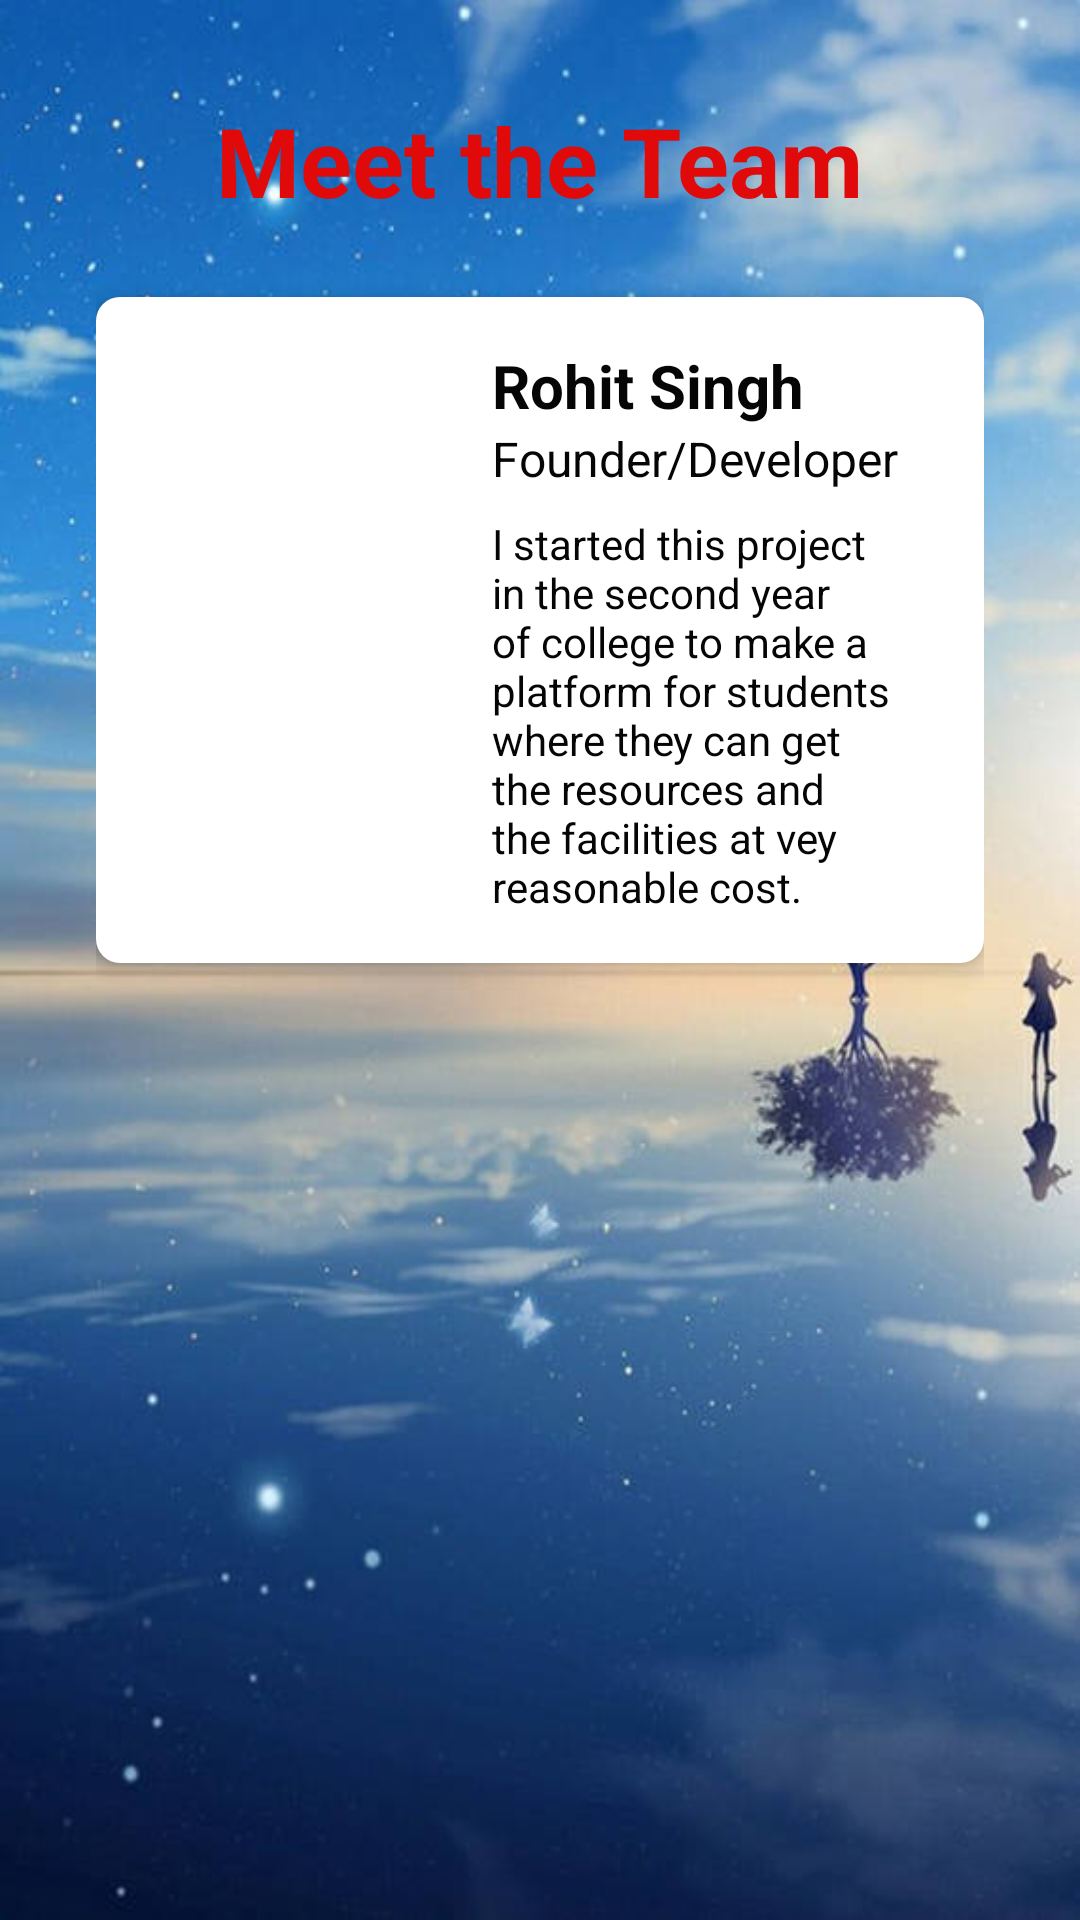

Reconstruct the res/layout file that produces this screen, plus the resources it refers to.
<!-- AndroidManifest.xml: application theme Theme.ItsADeal -->
<!-- res/layout/fragment_blank3.xml -->
<?xml version="1.0" encoding="utf-8"?>
<ScrollView xmlns:android="http://schemas.android.com/apk/res/android"
    android:layout_width="match_parent"
    android:layout_height="match_parent"
    android:background="@drawable/wallbackground"
    android:padding="16dp">

    <LinearLayout
        android:layout_width="match_parent"
        android:layout_height="wrap_content"
        android:orientation="vertical"
        android:padding="16dp">

        <TextView
            android:layout_width="wrap_content"
            android:layout_height="wrap_content"
            android:text="Meet the Team"
            android:textSize="32sp"
            android:textStyle="bold"
            android:gravity="center"
            android:layout_gravity="center"
            android:layout_marginBottom="24dp"
            android:textColor="#E10A0A" />

        
        <LinearLayout
            android:layout_width="match_parent"
            android:layout_height="wrap_content"
            android:orientation="horizontal"
            android:background="@drawable/team_member_background"
            android:padding="16dp"
            android:layout_marginBottom="16dp"
            android:elevation="4dp"
            android:layout_gravity="center">

            <ImageView
                android:id="@+id/profile_image_1"
                android:layout_width="100dp"
                android:layout_height="100dp"
                android:layout_marginRight="16dp"
                android:src="@drawable/userprofile"
                android:contentDescription="Profile Image"
                android:scaleType="centerCrop"
                android:background="@drawable/profile_image_border" />

            <LinearLayout
                android:layout_width="0dp"
                android:layout_height="wrap_content"
                android:orientation="vertical"
                android:layout_weight="1">

                <TextView
                    android:id="@+id/team_member_name_1"
                    android:layout_width="wrap_content"
                    android:layout_height="wrap_content"
                    android:text="Rohit Singh"
                    android:textSize="20sp"
                    android:textStyle="bold"
                    android:textColor="#050505" />

                <TextView
                    android:id="@+id/team_member_position_1"
                    android:layout_width="wrap_content"
                    android:layout_height="wrap_content"
                    android:text="Founder/Developer"
                    android:textSize="16sp"
                    android:textColor="#050505" />

                <TextView
                    android:id="@+id/team_member_bio_1"
                    android:layout_width="wrap_content"
                    android:layout_height="wrap_content"
                    android:text="I started this project in the second year of college to make a platform for students where they can get the resources and the facilities at vey reasonable cost."
                    android:textSize="14sp"
                    android:textColor="#050505"
                    android:layout_marginTop="8dp" />
            </LinearLayout>
        </LinearLayout>

        
        

        

    </LinearLayout>
</ScrollView>
<!-- resources referenced by this layout -->
<resources>
  <!-- drawable profile_image_border (drawable) -->
  <shape xmlns:android="http://schemas.android.com/apk/res/android">
      <solid android:color="@android:color/transparent" />
      <stroke android:width="2dp" android:color="#fff" />
      <corners android:radius="50dp" />
  </shape>
  <!-- drawable team_member_background (drawable) -->
  <shape xmlns:android="http://schemas.android.com/apk/res/android">
      <solid android:color="#ffffff" />
      <corners android:radius="8dp" />
      <padding android:left="8dp" android:top="8dp" android:right="8dp" android:bottom="8dp"/>
  </shape>
  <!-- drawable wallbackground: jpg bitmap (drawable, 44424 bytes) -->
  <style name="Theme.ItsADeal" parent="Base.Theme.ItsADeal" />
  <style name="Base.Theme.ItsADeal" parent="Theme.AppCompat.Light.NoActionBar">
          
          
      </style>
</resources>
